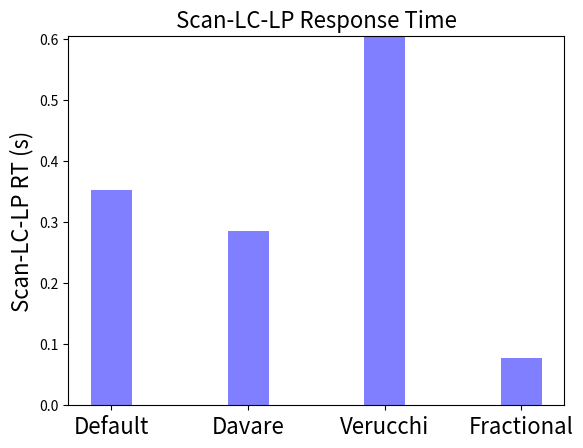
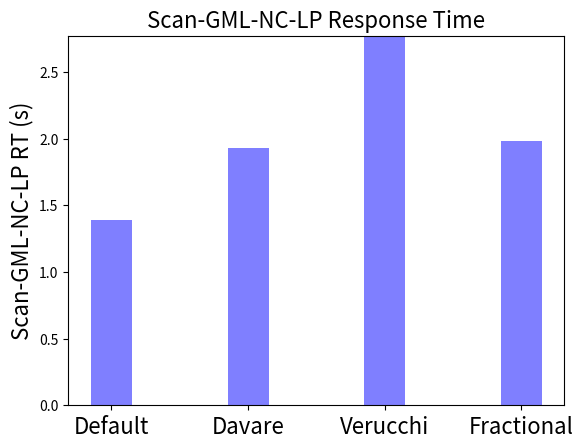
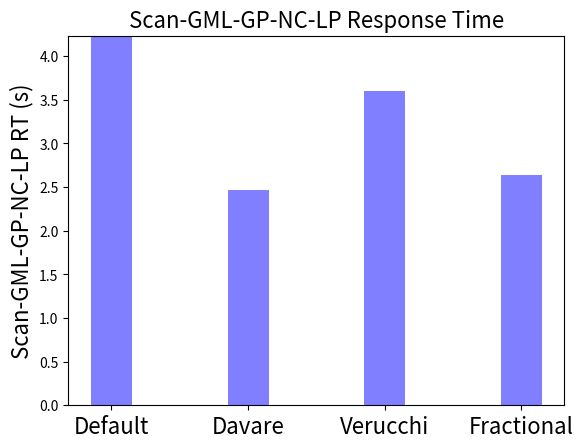
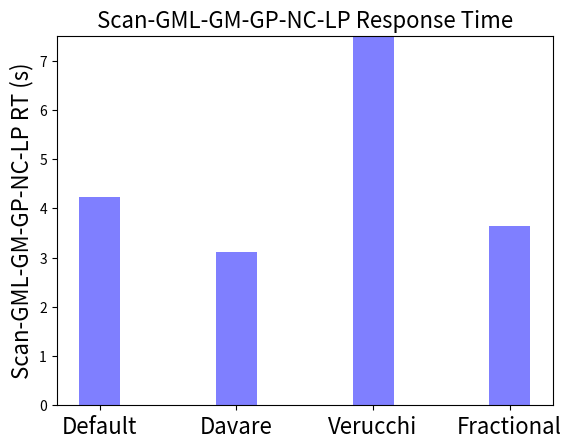
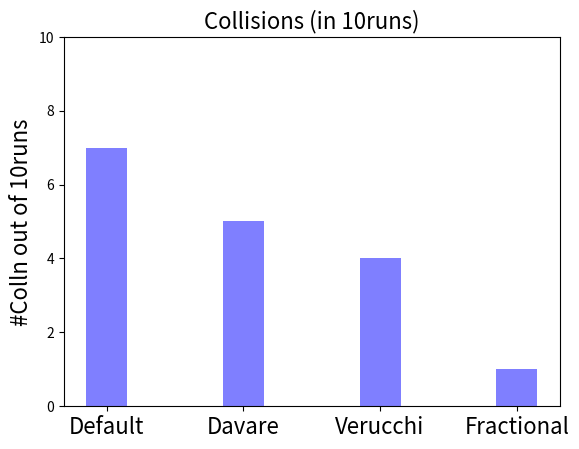
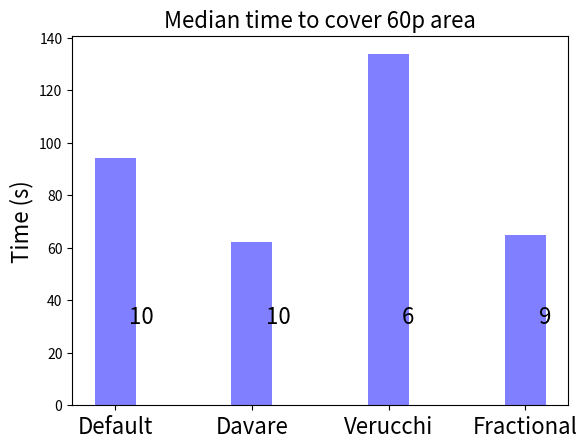
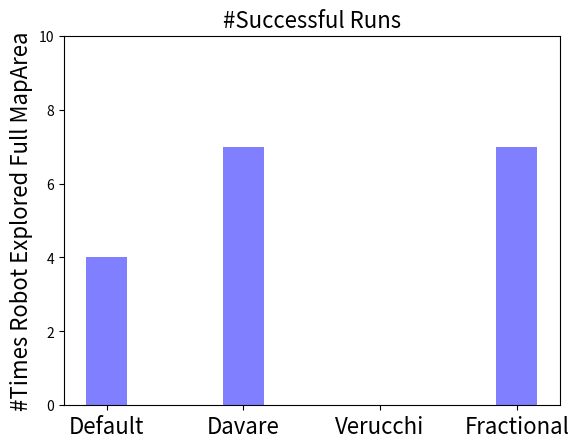

Recreate these plots in Python, in order.
# [redacted]

collisions = [7, 5, 4, 1]
opt_total_Area = 339142.0
# areas = [ [339229.0, 338239.0, 273006.0, 254767.0, 338862.0, 271313.0, 315417.0, 249723.0, 339142.0, 146794.0] , [247811.0, 279038.0, 146973.0, 145837.0, 166399.0, 146687.0, 146244.0, 147274.0, 148311.0, 163409.0], [109857.0, 156443.0, 155355.0, 147342.0, 154535.0, 138771.0, 154535.0, 124158.0, 150829.0, 153762.0] ]
# times = [  [235.20903599999147, 200.22927899999777, 91.14499899998773, 105.53088299997617, 212.02056299997494, 101.34377099999111, 171.17414300001693, 84.73263499999885, 245.06666800001986, 16.67479699999094] , 
# [85.26491699999897, 130.58925599999785, 16.908712999995622, 14.853540999995312, 56.474477999994996, 15.447604999999749, 15.440546999996878, 31.28545900000463, 21.052624999995167, 52.06491999999562], 
 # [65.05642399998615, 269.6325599999749, 240.01408499995014, 195.01331999994582, 210.08221900000936, 324.75399299999697, 265.0138899999787, 60.010611999989486, 324.7341979999677, 200.01563499999466] ]

times_60p_area = [ [199.53735700000016, 53.0642170000001, 81.90594799999963, 95.2982379999994, 96.30445299999974, 51.49310399999922, 132.75838199999998, 93.104972000001, 99.49724799999967, 80.49328799999967], [72.99073700001463, 61.92466100002639, 56.7752389999805, 62.44572600000538, 56.660490999987815, 72.06415099999867, 61.44396800000686, 61.47628199995961, 67.76897899998585, 64.39001500001177], [120.30288000000292, 140.74359600000025, 130.31238499999745, 105.77591199999733, 162.29130900000018, 137.04887900000176], [81.74145999999973, 66.69185700000003, 64.61262300000044, 61.71393900000021, 60.04459399999996, 64.70833799999991, 59.95007399999986, 89.34303199999977, 64.97507599999972] ]

full_expl_counts = [ 4, 7, 0, 7] # counted as total area and navigator said finished.

rt_cc_75iles = [ [0.35435924999999996, 0.344524, 0.352717, 0.35043800000000003, 0.35296725000000001, 0.35394425000000002, 0.35168900000000003, 0.3497825, 0.35403450000000003, 0.34859899999999999], [0.28366975, 0.28535900000000003, 0.28437049999999997, 0.28332500000000005, 0.28451900000000002, 0.29900300000000002, 0.28412999999999999, 0.2870665, 0.28859299999999999, 0.28456425000000002], [0.53876500000000005, 0.54718424999999993, 0.57951700000000006, 0.75111574999999997, 0.78388075000000002, 0.60497425000000005, 0.74590850000000009], [0.075623999999999997, 0.077679499999999999, 0.075798000000000004, 0.077273999999999995, 0.076538749999999989, 0.077737000000000001, 0.075539499999999996, 0.076279, 0.077438000000000007, 0.076908749999999998] ]

rt_s_mc_nc_lp_75iles = [ [1.3175155000000001, 1.3713347499999999, 1.3935325000000001, 1.3809090000000002, 1.4268995, 1.461171, 1.366069, 1.457144, 1.378336, 1.4137660000000001], [1.9121604999999999, 1.9319462500000002, 1.920579, 1.9337260000000001, 1.9319757500000001, 1.9435220000000002, 1.9374595000000001, 1.927826, 1.977754, 1.9351940000000001], [2.729962, 2.8319757499999998, 2.7228270000000001, 2.8455044999999997, 2.7101069999999998, 2.8604502499999995, 2.8424697499999998, 2.8027820000000001, 2.7131050000000001, 2.7414940000000003], [1.9836877499999999, 1.98785425, 1.9961514999999999, 1.9812555000000001, 1.9881450000000003, 2.0027180000000002, 1.98823825, 1.9419489999999999, 1.976772, 1.9387650000000001]]

rt_s_mc_np_nc_lp_75iles = [ [4.2930542500000008, 4.0344757499999995, 4.1338049999999997, 4.3198842499999994, 4.1554535000000001, 4.1764802499999991, 4.52043675, 4.5529520000000003, 4.1320005000000002, 4.3949560000000005], [2.3240595000000002, 2.4787599999999999, 2.4385797500000002, 2.4660349999999998, 2.4614250000000002, 2.376808, 2.4801865000000003, 2.4576440000000002, 2.5328979999999999, 2.4871825000000003], [3.5084504999999995, 3.6053320000000002, 3.6959789999999995, 3.2729360000000001, 3.71963, 3.3035917499999998, 3.9303059999999999, 3.708272, 3.5928244999999999, 3.5398664999999996], [2.6548435000000001, 2.6833170000000002, 2.7211894999999999, 2.5849479999999998, 2.6040682500000001, 2.673257, 2.6199370000000002, 2.4401267500000001, 2.6680505000000001, 2.6121290000000004]]

rt_longest_75iles = [ [4.2930542500000008, 4.0076204999999998, 4.1242150000000004, 4.3095400000000001, 4.1554535000000001, 4.1764802499999991, 4.52043675, 4.4926589999999997, 4.1320005000000002, 4.3868877499999996], [3.0090970000000001, 3.1658575, 3.1850292499999999, 3.1528879999999999, 3.1595162499999998, 3.0223402499999996, 3.0890227499999998, 3.0737709999999998, 3.2440359999999999, 3.0618539999999999], [7.4723604999999997, 7.5109440000000003, 7.62794975, 7.3446809999999996, 7.4390450000000001, 12.49530375, 7.9045357500000009, 7.5210550000000005, 7.4988999999999999, 7.4569274999999999], [3.62878575, 3.6347322499999999, 3.691255, 3.6966005000000002, 3.5754942499999998, 3.65750975, 3.5947895000000001, 3.496864, 3.6904940000000002, 3.6018299999999996]]

# What about Slow: Time Limit of 5min.

# area_in_first10 = [ [20425.0, 18453.0, 21643.0, 17377.0, 20118.0, 19565.0, 21025.0, 20985.0, 12097.0, 19089.0] , [20970.0, 16334.0, 21445.0, 22043.0, 17088.0, 21534.0, 21652.0, 15176.0, 16183.0, 19319.0], [40579.0, 23924.0, 31457.0, 35114.0, 28502.0, 33401.0, 30394.0, 31768.0, 35465.0, 31920.0] ]

# Area in first10 is weird....
import numpy as np

def plot_bars(arr, yl, titl, ticks, ylim=0, ct=[]):
	print("Plotting ", titl, arr, ticks)
	ngroups = len(arr)
	fig, ax = plt.subplots()
	index = np.arange(ngroups)
	bar_width = 0.3
	opacity = 0.5
	plt.bar(index, arr, alpha=opacity, color='b', label=titl, width=bar_width)
	plt.ylabel(yl,fontsize=16)
	plt.ylim(0,ylim)
	if len(ct) > 0:
		print("Got count array: ", ct)
		for i in range(len(arr)):
			plt.text(index[i]+bar_width/3,min(arr)/2, str(ct[i]),fontsize=16)
	plt.title(titl,fontsize=16)
	plt.xticks(index, ticks,fontsize=16)
	plt.show()
	# plt.savefig(titl + ".png")

import matplotlib.pyplot as plt

# plt.style.use('plot_style.mplstyle')

# RTs:
med_rt_cc = [ np.median(x) for x in rt_cc_75iles ] # median of 75ile RTs.
med_rt_s_mc_nc_lp = [ np.median(x) for x in rt_s_mc_nc_lp_75iles ]
med_rt_s_mc_np_nc_lp = [ np.median(x) for x in rt_s_mc_np_nc_lp_75iles ]
med_long = [ np.median(x) for x in rt_longest_75iles]
plot_bars(med_rt_cc, "Scan-LC-LP RT (s)", "Scan-LC-LP Response Time", ["Default", "Davare", "Verucchi", "Fractional"], ylim=max(med_rt_cc))
plot_bars(med_rt_s_mc_nc_lp, "Scan-GML-NC-LP RT (s)", "Scan-GML-NC-LP Response Time", ["Default", "Davare", "Verucchi", "Fractional"], ylim=max(med_rt_s_mc_nc_lp))
plot_bars(med_rt_s_mc_np_nc_lp, "Scan-GML-GP-NC-LP RT (s)", "Scan-GML-GP-NC-LP Response Time", ["Default", "Davare", "Verucchi", "Fractional"], ylim=max(med_rt_s_mc_np_nc_lp))
plot_bars(med_long, "Scan-GML-GM-GP-NC-LP RT (s)", "Scan-GML-GM-GP-NC-LP Response Time", ["Default", "Davare", "Verucchi", "Fractional"], ylim=max(med_long))

# Plot collision
plot_bars(collisions, "#Colln out of 10runs", "Collisions (in 10runs)", ["Default", "Davare", "Verucchi", "Fractional"], ylim=10)

# Rate of expl, as time to explore 60p Area
med_60parea = [np.median(x) for x in times_60p_area]
tail_60parea = [np.percentile(x,80) for x in times_60p_area ]
ct_60parea = [len(x) for x in times_60p_area]
plot_bars(med_60parea, "Time (s)", "Median time to cover 60p area", ["Default", "Davare", "Verucchi", "Fractional"], ylim=max(tail_60parea), ct=ct_60parea)

# Full expl counts
plot_bars(full_expl_counts, "#Times Robot Explored Full MapArea", "#Successful Runs", ["Default", "Davare", "Verucchi", "Fractional"], ylim=10)

# Plot 
# s_totalAreas = [sorted(x) for x in areas]
# med_totalAreas = [ x[len(x)/2]/opt_total_Area for x in s_totalAreas ]
# tail_totalAreas = [ x[len(x)-2]/opt_total_Area for x in s_totalAreas]
# plot_bars(med_totalAreas, "Median Proportion of Area Covered", "Median TotalArea", ["AllHigh", "Default", "AllLow"])
# plot_bars(tail_totalAreas, "Tail Area Proportion", "Tail TotalArea", ["AllHigh", "Default", "AllLow"])

# # Area/time:
# area_by_time = [[], [], []]
# for i in range(len(areas)):
# 	for j in range(len(areas[i])):
# 		area_by_time[i].append( areas[i][j]/times[i][j] )
# print(area_by_time)

# s_abt = [sorted(x) for x in area_by_time]
# med_abt = [ x[len(x)/2] for x in s_abt]
# # Ad-hoc constraints.
# plot_bars(med_abt, "Area covered/Time", "TotalArea_Time", ["AllHigh", "Default", "AllLow"])
# # if a run is bad, i.e. colln>Xc or area<Xa -> constraint on all.

# s_aFirst10 = [sorted(x) for x in area_in_first10]
# med_aFirst10 = [ x[len(x)/2] for x in s_aFirst10]
# plot_bars(med_aFirst10, "Median Area Cov. in First 10s", "AreaFirst10s", ["AllHigh", "Default", "AllLow"])

